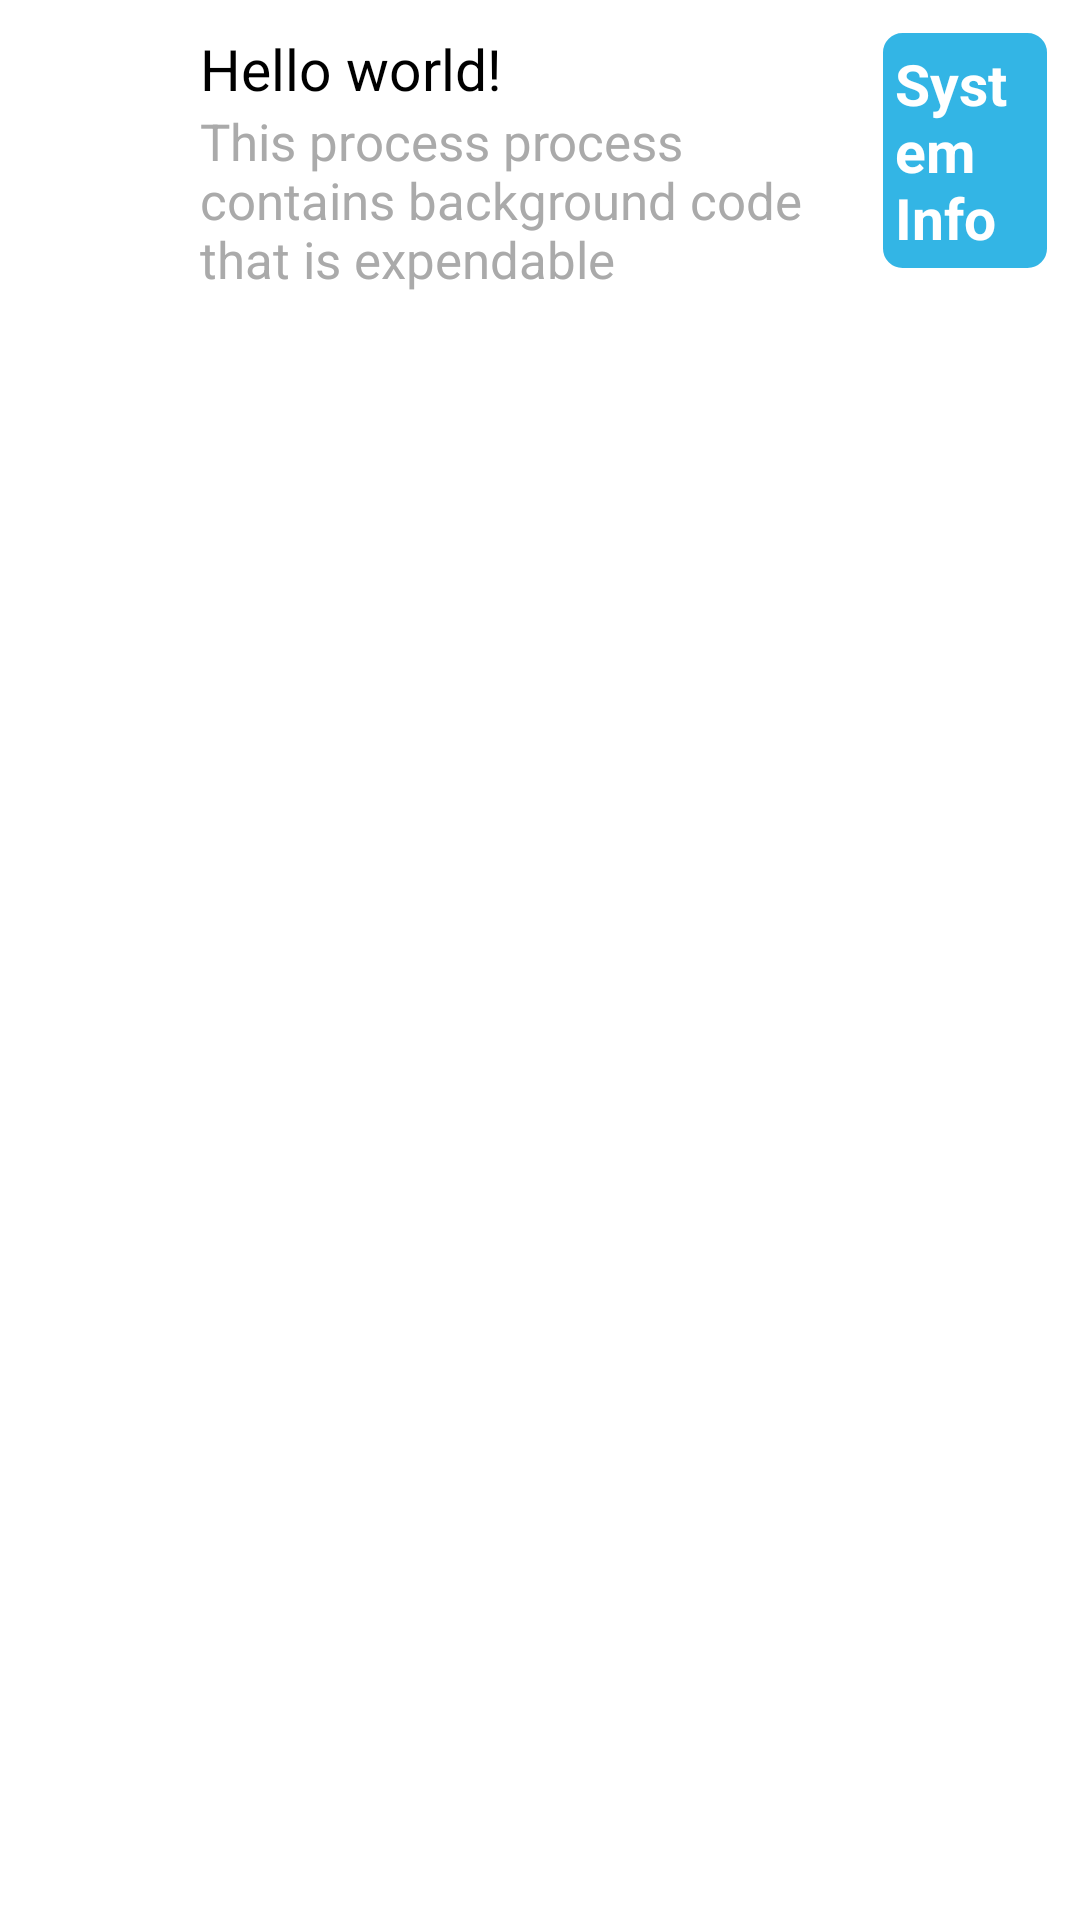

Reconstruct the res/layout file that produces this screen, plus the resources it refers to.
<!-- AndroidManifest.xml: application theme AppTheme -->
<!-- res/layout/running_list_item.xml -->
<?xml version="1.0" encoding="utf-8"?>
<LinearLayout xmlns:android="http://schemas.android.com/apk/res/android"
    android:layout_width="match_parent"
    android:layout_height="match_parent"
    android:orientation="horizontal"
    android:padding="@dimen/padding" >

    <ImageView
        android:id="@+id/appIcon"
        android:layout_width="0dp"
        android:layout_height="wrap_content"
        android:layout_weight="1"
        android:contentDescription="@null"
        android:scaleType="fitCenter" />

    <LinearLayout
        android:layout_width="0dp"
        android:layout_height="wrap_content"
        android:layout_weight="4"
        android:orientation="vertical" >

        <TextView
            android:id="@+id/appLabel"
            android:layout_width="match_parent"
            android:layout_height="wrap_content"
            android:text="@string/hello_world"
            android:textColor="@android:color/black"
            android:textSize="19sp" />

        <TextView
            android:id="@+id/importance"
            android:layout_width="match_parent"
            android:layout_height="wrap_content"
            android:text="@string/importance_background_desc"
            android:textColor="@android:color/darker_gray"
            android:textSize="17sp" />
    </LinearLayout>

    <Button
        android:id="@+id/btn_sys_info"
        style="@style/Button"
        android:layout_width="0dp"
        android:layout_height="wrap_content"
        android:layout_weight="1"
        android:focusable="false"
        android:text="@string/system_info" />

</LinearLayout>
<!-- resources referenced by this layout -->
<resources>
  <dimen name="padding">10dp</dimen>
  <string name="hello_world">Hello world!</string>
  <string name="importance_background_desc">This process process contains background code that is expendable</string>
  <string name="system_info">System Info</string>
  <style name="Button">
          <item name="android:padding">5dp</item>
          <item name="android:textStyle">bold</item>
          <item name="android:textColor">@color/white</item>
          <item name="android:textSize">19sp</item>
          <item name="android:background">@drawable/border</item>
          <item name="android:typeface">sans</item>
          <item name="android:layout_width">90dp</item>
          <item name="android:layout_height">40dp</item>
      </style>
  <style name="AppTheme" parent="AppBaseTheme">
      </style>
  <color name="white">#ffffff</color>
  <!-- drawable border (drawable) -->
  <?xml version="1.0" encoding="utf-8"?>
  <shape xmlns:android="http://schemas.android.com/apk/res/android"
      android:shape="rectangle" >
  
      <corners
          android:bottomLeftRadius="7dp"
          android:bottomRightRadius="7dp"
          android:topLeftRadius="7dp"
          android:topRightRadius="7dp" />
  
      <stroke
          android:width="1dip"
          android:color="@color/white" >
      </stroke>
  
      <solid android:color="@color/summer_color" />
  
  </shape>
  <style name="AppBaseTheme" parent="Theme.Sherlock.Light.DarkActionBar">
     		<item name="actionBarStyle">@style/Widget.SummerMS.ActionBar</item>
      </style>
  <color name="summer_color">#33b5e5</color>
  <style name="Widget.SummerMS.ActionBar" parent="Widget.Sherlock.ActionBar">
          <item name="android:background">@color/summer_color</item>
     		<item name="background">@color/summer_color</item>
      </style>
</resources>
